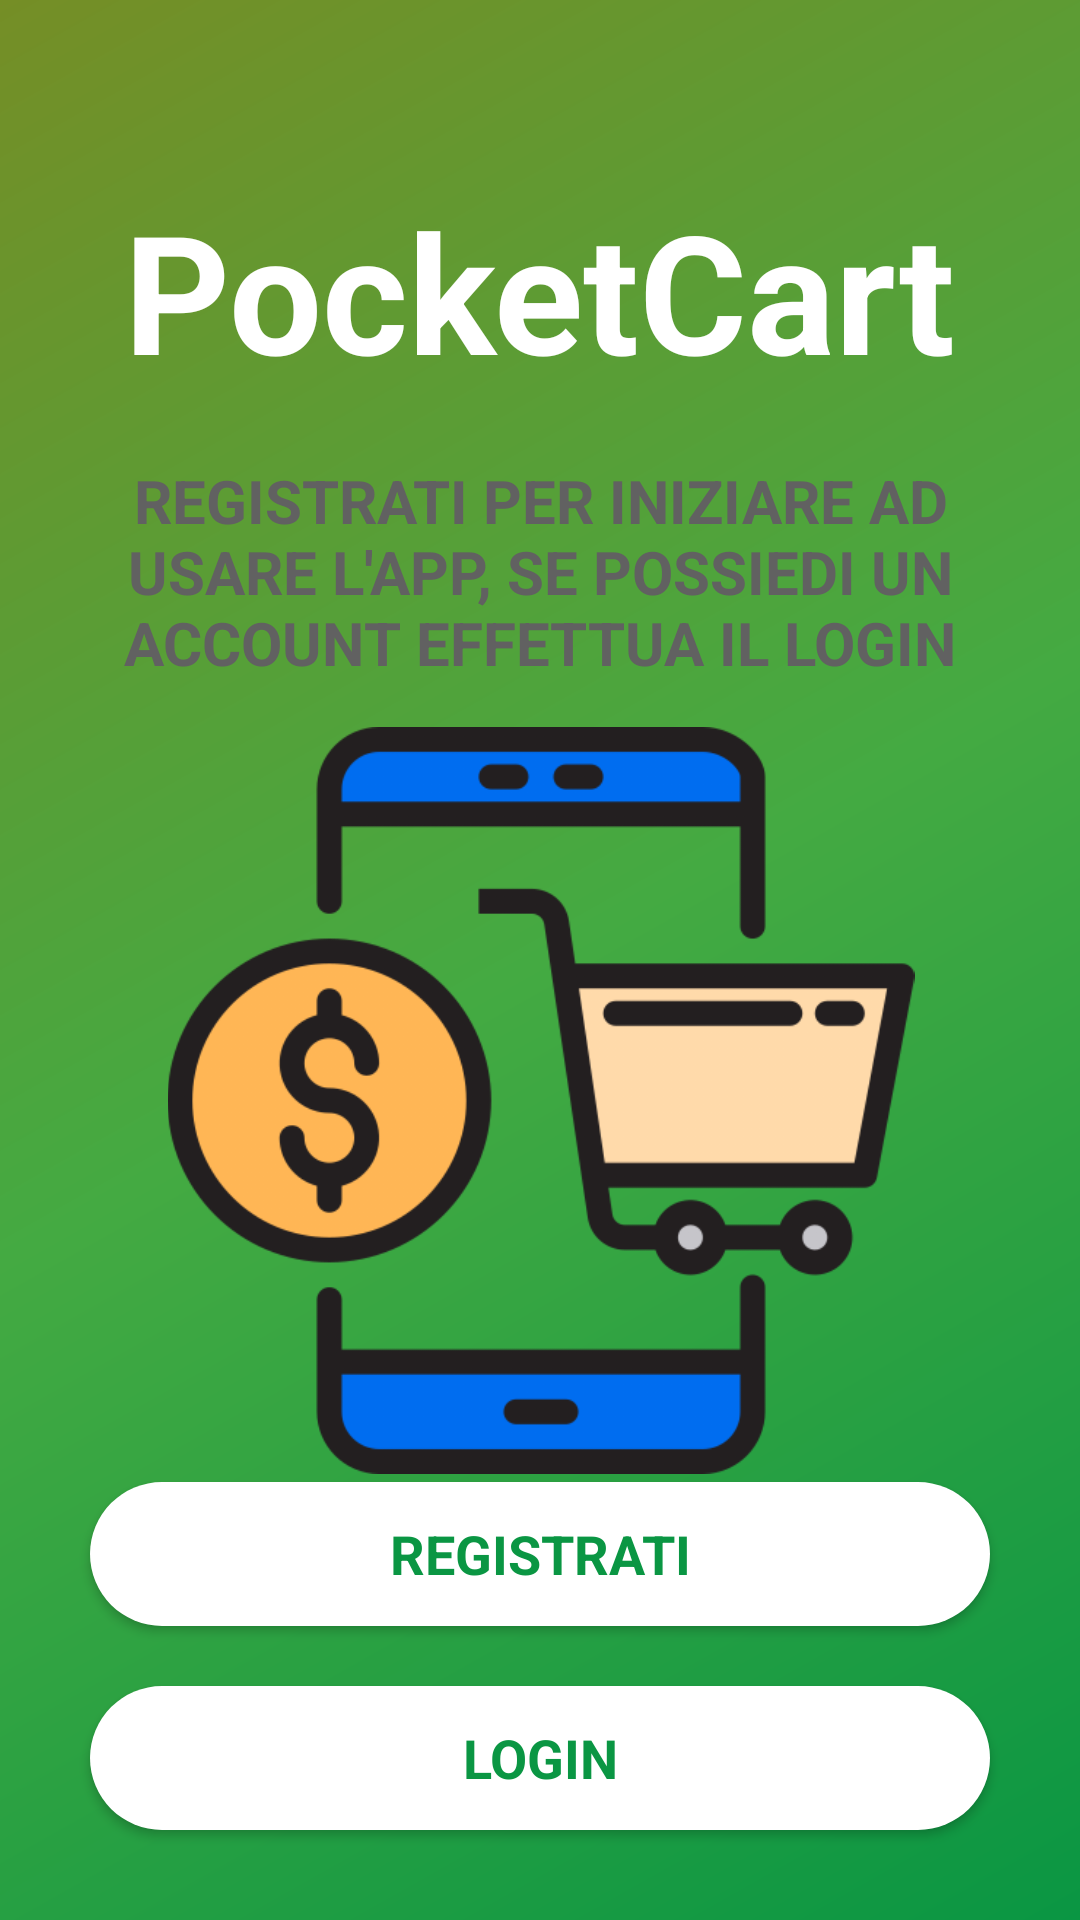

Android layout source for this screen:
<!-- AndroidManifest.xml: application theme Theme.EbayClone -->
<!-- res/layout/activity_first.xml -->
<?xml version="1.0" encoding="utf-8"?>
<androidx.constraintlayout.widget.ConstraintLayout xmlns:android="http://schemas.android.com/apk/res/android"
    xmlns:app="http://schemas.android.com/apk/res-auto"
    xmlns:tools="http://schemas.android.com/tools"
    android:layout_width="match_parent"
    android:layout_height="match_parent"
    android:background="@drawable/gradient_main"
    android:orientation="vertical"
    android:padding="20dp"
    tools:context=".FirstActivity">


    <TextView
        android:id="@+id/app_title"
        android:layout_width="wrap_content"
        android:layout_height="wrap_content"
        android:text="@string/app_name"
        android:layout_marginTop="40dp"
        android:textColor="@color/white"
        android:textSize="55sp"
        android:textStyle="bold"
        app:flow_horizontalAlign="center"
        app:layout_constraintEnd_toEndOf="parent"
        app:layout_constraintStart_toStartOf="parent"
        app:layout_constraintTop_toTopOf="parent" />

    <TextView
        android:id="@+id/app_description"
        android:layout_width="wrap_content"
        android:layout_height="wrap_content"
        android:layout_marginTop="20dp"
        android:text="@string/app_description"
        android:textAlignment="center"
        android:textColor="@color/colorIconography"
        android:textSize="20sp"
        android:textStyle="bold"
        app:flow_horizontalAlign="center"
        app:layout_constraintEnd_toEndOf="parent"
        app:layout_constraintStart_toStartOf="parent"
        app:layout_constraintTop_toBottomOf="@+id/app_title" />

    <ImageView
        android:id="@+id/app_image"
        android:layout_width="378dp"
        android:layout_height="249dp"
        android:layout_marginTop="12dp"
        android:src="@drawable/sfondo_app"
        app:flow_horizontalAlign="center"
        app:layout_constraintBottom_toTopOf="@+id/btnReg"
        app:layout_constraintEnd_toEndOf="parent"
        app:layout_constraintStart_toStartOf="parent"
        app:layout_constraintTop_toBottomOf="@+id/app_description" />

    <androidx.appcompat.widget.AppCompatButton
        android:id="@+id/btnReg"
        style="@style/button"
        android:layout_width="300dp"
        android:layout_height="wrap_content"
        android:layout_marginBottom="20dp"
        android:text="@string/reg_button"
        app:flow_horizontalAlign="center"
        app:layout_constraintBottom_toTopOf="@+id/btnLogin"
        app:layout_constraintEnd_toEndOf="parent"
        app:layout_constraintStart_toStartOf="parent" />

    <androidx.appcompat.widget.AppCompatButton
        android:id="@+id/btnLogin"
        style="@style/button"
        android:layout_width="300dp"
        android:layout_height="wrap_content"
        android:text="@string/log_button"
        android:layout_marginBottom="10dp"
        app:flow_horizontalAlign="center"
        app:layout_constraintBottom_toBottomOf="parent"
        app:layout_constraintEnd_toEndOf="parent"
        app:layout_constraintStart_toStartOf="parent" />

</androidx.constraintlayout.widget.ConstraintLayout>
<!-- resources referenced by this layout -->
<resources>
  <color name="colorIconography">#616161</color>
  <color name="white">#FFFFFFFF</color>
  <!-- drawable gradient_main (drawable) -->
  <shape
      xmlns:android="http://schemas.android.com/apk/res/android"
      android:shape="rectangle">
  
      <gradient
          android:type="linear"
          android:startColor="@color/gradientStart"
          android:centerColor="@color/colorPrimary"
          android:endColor="@color/colorPrimaryDark"
          android:angle="315"
          />
  
  
  </shape>
  <!-- drawable sfondo_app: png bitmap (drawable, 51308 bytes) -->
  <string name="app_description">REGISTRATI PER INIZIARE AD USARE L\'APP, SE POSSIEDI UN ACCOUNT EFFETTUA IL LOGIN </string>
  <string name="app_name">PocketCart</string>
  <string name="log_button">LOGIN</string>
  <string name="reg_button">REGISTRATI</string>
  <style name="button" parent="@android:style/Widget.Button">
          <item name="android:gravity">center_vertical|center_horizontal</item>
          <item name="android:textColor">@color/colorPrimaryDark</item>
          <item name="android:textSize">18sp</item>
          <item name="android:textStyle">bold</item>
          <item name="android:background">@drawable/button</item>
      </style>
  <style name="Theme.EbayClone" parent="Theme.MaterialComponents.DayNight.NoActionBar">
          
          <item name="colorPrimary">@color/colorPrimary</item>
          <item name="colorPrimaryVariant">@color/colorPrimaryDark</item>
          <item name="colorOnPrimary">@color/white</item>
          <item name="statusBarBackground">@color/colorPrimary</item>
          
      </style>
  <color name="gradientStart">#758E26</color>
  <color name="colorPrimary">#44AA42</color>
  <color name="colorPrimaryDark">#0A9643</color>
  <!-- drawable button (drawable) -->
  <?xml version="1.0" encoding="utf-8"?>
  <selector xmlns:android="http://schemas.android.com/apk/res/android">
      
      <item android:state_focused="true" android:state_pressed="false">
          <shape android:shape="rectangle">
              <solid android:color="@color/colorSurface" />
              <corners android:radius="50dp" />
          </shape>
      </item>
  
      
      <item>
          <shape android:shape="rectangle">
              <solid android:color="#FFFFFF" />
              <corners android:radius="50dp" />
          </shape>
      </item>
  </selector>
  <color name="colorSurface">#F5F5F5</color>
</resources>
